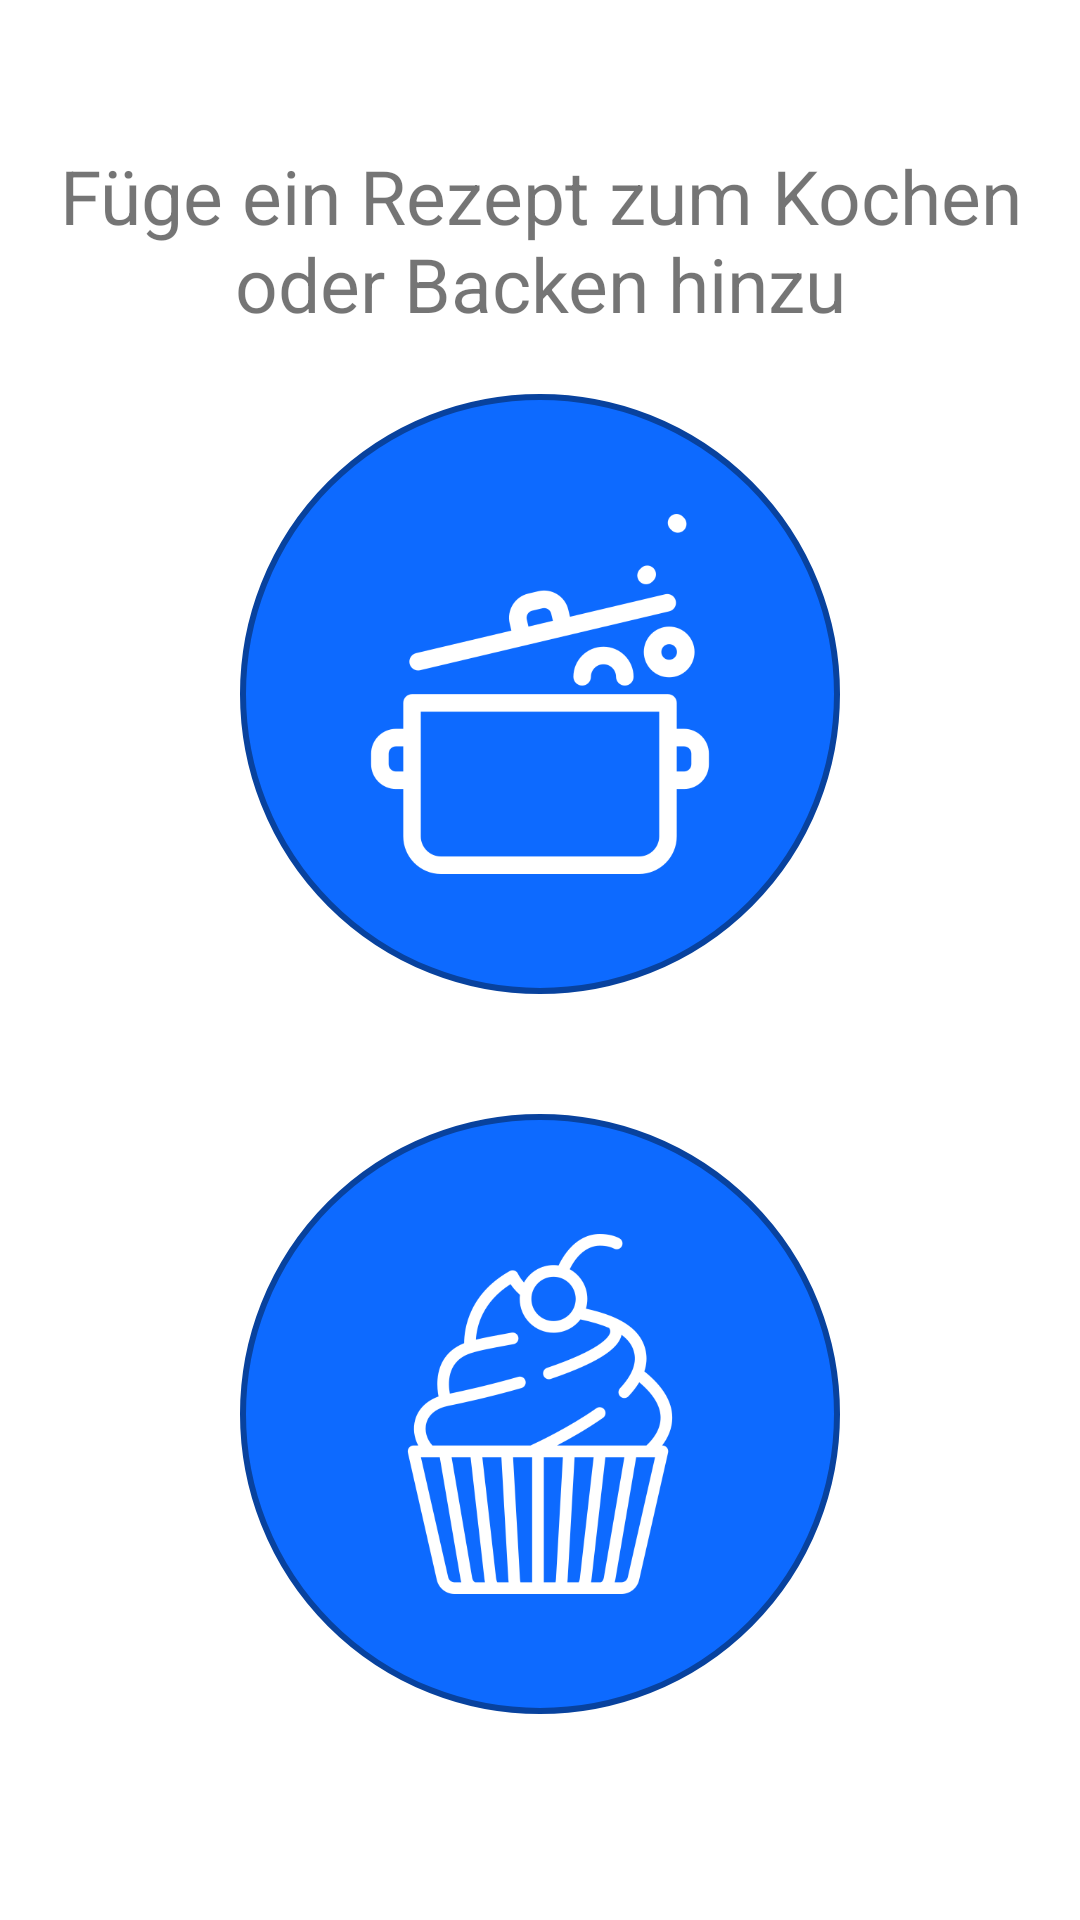

Produce the Android XML layout that renders to this screen, including the resource entries it uses.
<!-- AndroidManifest.xml: application theme AppTheme -->
<!-- res/layout/activity_backen_oder_kochen.xml -->
<?xml version="1.0" encoding="utf-8"?>
<android.support.constraint.ConstraintLayout xmlns:android="http://schemas.android.com/apk/res/android"
    xmlns:app="http://schemas.android.com/apk/res-auto"
    xmlns:tools="http://schemas.android.com/tools"
    android:layout_width="match_parent"
    android:layout_height="match_parent"
    tools:context=".BackenOderKochen">
    <LinearLayout
        android:layout_width="match_parent"
        android:layout_height="match_parent"
        android:orientation="vertical"
        android:gravity="center"
        android:layout_gravity="center_vertical">
        <TextView
            android:layout_width="wrap_content"
            android:layout_height="wrap_content"
            android:text="Füge ein Rezept zum Kochen oder Backen hinzu"
            android:textSize="25sp"
            android:textAlignment="center"/>
        <ImageButton
            android:id="@+id/KOCHEN_B"
            android:layout_width="200dp"
            android:layout_height="200dp"
            android:background="@drawable/circle"
            android:src="@drawable/cooking"
            android:textColor="#fff"
            android:gravity="center"
            android:padding="40dp"
            android:layout_margin="20dp"
            android:adjustViewBounds="true"
            android:scaleType="fitCenter"
            />
        <ImageButton
            android:id="@+id/BACKEN_B"
            android:layout_width="200dp"
            android:layout_height="200dp"
            android:background="@drawable/circle"
            android:src="@drawable/cupcake"
            android:paddingTop="20dp"
            android:textColor="#fff"
            android:gravity="center"
            android:padding="40dp"
            android:layout_margin="20dp"
            android:adjustViewBounds="true"
            android:scaleType="fitCenter"/>
    </LinearLayout>

</android.support.constraint.ConstraintLayout>
<!-- resources referenced by this layout -->
<resources>
  <!-- drawable circle (drawable) -->
  <?xml version="1.0" encoding="utf-8"?>
  <shape xmlns:android="http://schemas.android.com/apk/res/android"
      android:shape="rectangle"
      android:layout_height="wrap_content"
      android:layout_width="wrap_content">
      <corners android:radius="1000dp" />
      <solid android:color= "@color/circleColor" />
      <stroke
          android:width="2dip"
          android:color= "@color/circleStroke" />
      <padding
          android:bottom="4dp"
          android:left="4dp"
          android:right="4dp"
          android:top="4dp" />
  </shape>
  <!-- drawable cooking: png bitmap (drawable, 10241 bytes) -->
  <!-- drawable cupcake: png bitmap (drawable, 17585 bytes) -->
  <style name="AppTheme" parent="Theme.AppCompat.Light.DarkActionBar">
          
          <item name="colorPrimary">@color/colorPrimary</item>
          <item name="colorPrimaryDark">@color/colorPrimaryDark</item>
          <item name="colorAccent">@color/colorAccent</item>
          <item name="android:spinnerDropDownItemStyle">@style/mySpinnerItemStyle</item>
          <item name="android:windowBackground">@color/white</item>
      </style>
  <color name="circleColor">#0D6AFF</color>
  <color name="circleStroke">#08429E</color>
  <color name="colorPrimary">#0D6AFF</color>
  <color name="colorPrimaryDark">#08429E</color>
  <color name="colorAccent">#08429E</color>
  <style name="mySpinnerItemStyle" parent="@android:style/Widget.Holo.DropDownItem.Spinner">
              <item name="android:textSize">19sp</item>
          </style>
  <!-- not gathered from this repository: default colours our renderer supplied (Android Studio template values) -->
  <color name="white">#FFFFFFFF</color>
</resources>
